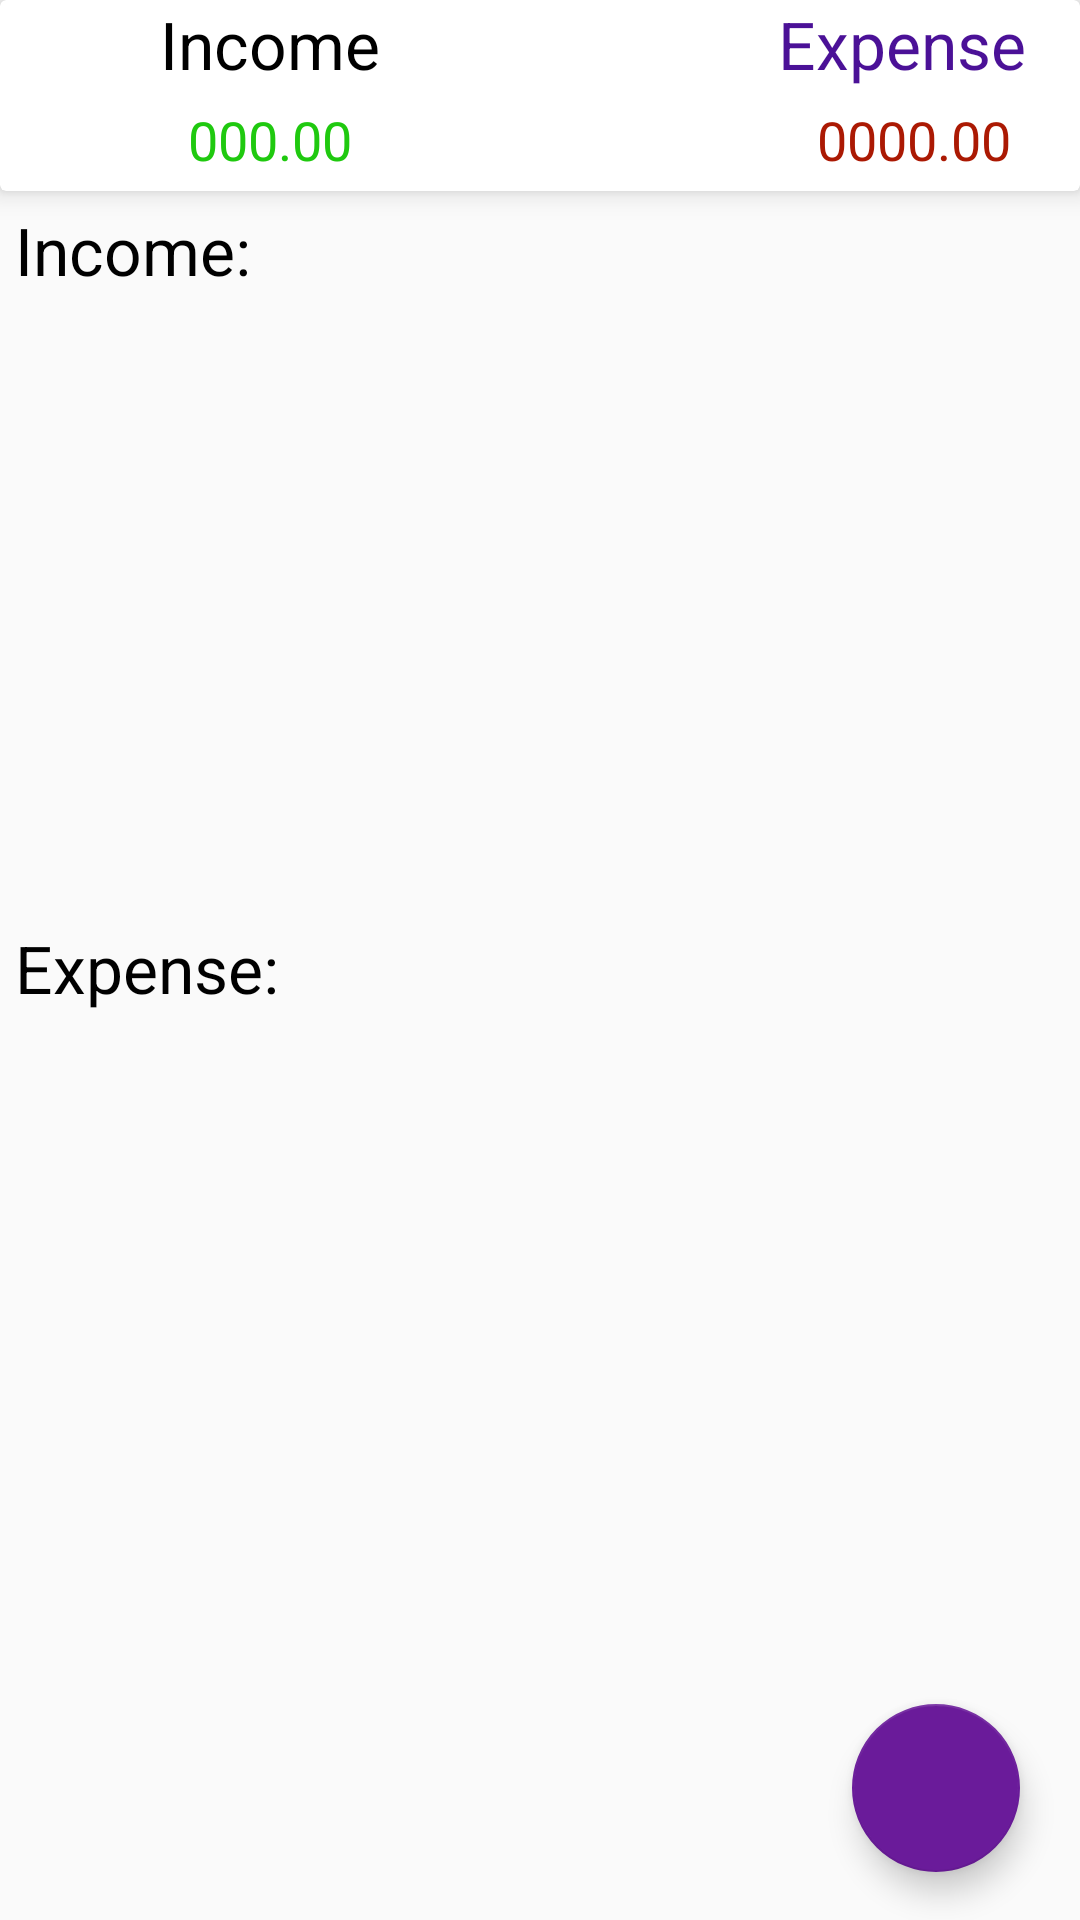

Produce the Android XML layout that renders to this screen, including the resource entries it uses.
<!-- AndroidManifest.xml: application theme AppTheme -->
<!-- res/layout/fragment_dash_board.xml -->
<LinearLayout xmlns:android="http://schemas.android.com/apk/res/android"
    xmlns:tools="http://schemas.android.com/tools"
    android:layout_width="match_parent"
    android:orientation="vertical"
    android:layout_height="match_parent"
    xmlns:app="http://schemas.android.com/apk/res-auto"
    tools:context="yazdaniscodelab.wowmoneymanager.DashBoardFragment">

    <android.support.v7.widget.CardView
        android:layout_width="match_parent"
        app:cardElevation="5dp"
        android:elevation="10dp"

        android:layout_height="wrap_content">

        <LinearLayout
            android:layout_width="match_parent"
            android:orientation="vertical"
            android:layout_height="wrap_content">

            <LinearLayout
                android:layout_width="match_parent"
                android:layout_height="wrap_content"
                android:orientation="horizontal">
                <RelativeLayout
                    android:layout_width="0dp"
                    android:gravity="center"
                    android:layout_height="wrap_content"
                    android:layout_weight="1">
                    <TextView
                        android:layout_width="wrap_content"
                        android:textAppearance="?android:textAppearanceLarge"
                        android:textColor="@android:color/black"
                        android:layout_height="wrap_content"
                        android:text="Income"
                        />
                </RelativeLayout>

                <RelativeLayout
                    android:layout_width="0dp"
                    android:layout_height="wrap_content"
                    android:layout_weight="1">

                    <TextView
                        android:layout_width="wrap_content"
                        android:layout_height="wrap_content"
                        android:layout_alignParentEnd="true"
                        android:layout_alignParentRight="true"
                        android:layout_alignParentTop="true"
                        android:layout_marginEnd="18dp"
                        android:layout_marginRight="18dp"
                        android:gravity="center"
                        android:textAppearance="?android:textAppearanceLarge"
                        android:text="Expense"
                        android:textColor="@color/ammonu_income_color" />

                </RelativeLayout>


            </LinearLayout>

            <LinearLayout
                android:layout_width="match_parent"
                android:layout_height="wrap_content"
                android:orientation="horizontal">
                <RelativeLayout
                    android:layout_width="0dp"
                    android:gravity="center"
                    android:layout_margin="5dp"
                    android:layout_height="wrap_content"
                    android:layout_weight="1">
                    <TextView
                        android:layout_width="wrap_content"
                        android:id="@+id/income_dashboard"
                        android:textAppearance="?android:textAppearanceMedium"
                        android:textColor="@color/income_Dash_text"
                        android:layout_height="wrap_content"
                        android:text="000.00"
                        />
                </RelativeLayout>

                <RelativeLayout
                    android:layout_width="0dp"
                    android:layout_margin="5dp"
                    android:layout_height="wrap_content"
                    android:layout_weight="1">

                    <TextView
                        android:layout_width="wrap_content"
                        android:layout_height="wrap_content"
                        android:layout_alignParentEnd="true"
                        android:layout_alignParentRight="true"
                        android:layout_alignParentTop="true"
                        android:layout_marginEnd="18dp"
                        android:layout_marginRight="18dp"
                        android:gravity="center"
                        android:id="@+id/expense_dashboard"
                        android:textAppearance="?android:textAppearanceMedium"
                        android:text="0000.00"
                        android:textColor="@color/expense_das_text" />

                </RelativeLayout>
            </LinearLayout>


        </LinearLayout>

    </android.support.v7.widget.CardView>

    <android.support.design.widget.CoordinatorLayout
        android:layout_width="match_parent"
        android:layout_height="match_parent">

        <ScrollView
            android:layout_width="match_parent"
            android:layout_height="wrap_content">

        <LinearLayout
            android:layout_width="match_parent"
            android:orientation="vertical"
            android:layout_height="match_parent">

            <TextView
                android:layout_width="match_parent"
                android:layout_height="wrap_content"
                android:text="Income:"
                android:textAppearance="?android:textAppearanceLarge"
                android:textColor="@android:color/black"
                android:padding="5dp"
                />

            <android.support.v7.widget.RecyclerView
                android:id="@+id/recyclerdata"
                android:layout_width="match_parent"
                android:layout_height="200dp">

            </android.support.v7.widget.RecyclerView>



            <TextView
                android:layout_width="match_parent"
                android:layout_height="wrap_content"
                android:text="Expense:"
                android:textAppearance="?android:textAppearanceLarge"
                android:textColor="@android:color/black"
                android:padding="5dp"
                />

            <android.support.v7.widget.RecyclerView
                android:id="@+id/recycler_expense"
                android:layout_width="match_parent"
                android:layout_height="200dp">

            </android.support.v7.widget.RecyclerView>


        </LinearLayout>

        </ScrollView>


        
            <LinearLayout
                android:layout_width="wrap_content"
                android:layout_gravity="bottom|end"
                android:layout_marginRight="15dp"
                android:layout_marginBottom="160dp"
                android:layout_height="wrap_content"
                >
                <TextView
                    android:layout_width="wrap_content"
                    android:layout_height="wrap_content"
                    android:text="Expense"
                    android:id="@+id/expense_txt"
                    android:padding="5dp"
                    android:textColor="@android:color/white"
                    android:background="@color/btnsavecolor"
                    android:layout_gravity="center"
                    android:layout_marginRight="5dp"
                    android:visibility="invisible"
                    android:textAppearance="?android:textAppearanceSmall"
                    />
                <android.support.design.widget.FloatingActionButton
                    android:layout_width="wrap_content"
                    android:layout_height="wrap_content"
                    android:id="@+id/expense"
                    android:layout_gravity="bottom|end"
                    app:backgroundTint="#07bca4"
                    android:elevation="6dp"
                    app:fabSize="mini"
                    android:visibility="invisible"
                    app:pressedTranslationZ="12dp"
                    android:src="@drawable/remove"
                    />
            </LinearLayout>

            <LinearLayout
                android:layout_width="wrap_content"
                android:layout_gravity="bottom|end"
                android:layout_marginRight="15dp"
                android:layout_marginBottom="90dp"
                android:layout_height="wrap_content"
                >
                <TextView
                    android:layout_width="wrap_content"
                    android:layout_height="wrap_content"
                    android:text="Income"
                    android:id="@+id/incomee_txt"
                    android:textColor="@android:color/white"
                    android:padding="5dp"
                    android:background="@color/btnsavecolor"
                    android:layout_gravity="center"
                    android:layout_marginRight="5dp"
                    android:visibility="invisible"
                    android:textAppearance="?android:textAppearanceSmall"
                    />

                <android.support.design.widget.FloatingActionButton
                    android:layout_width="wrap_content"
                    android:layout_height="wrap_content"
                    android:id="@+id/income"
                    android:layout_gravity="bottom|end"
                    app:backgroundTint="#353923"
                    android:elevation="6dp"
                    app:fabSize="mini"
                    app:pressedTranslationZ="12dp"
                    android:visibility="invisible"
                    android:src="@drawable/add"
                    />

            </LinearLayout>

            <android.support.design.widget.FloatingActionButton
                android:layout_width="wrap_content"
                android:layout_height="wrap_content"
                android:id="@+id/fab_plus_xml"
                android:layout_gravity="bottom|end"
                android:layout_marginBottom="16dp"
                android:layout_marginRight="20dp"
                app:backgroundTint="#6A1B9A"
                app:fabSize="normal"
                android:src="@drawable/add"
                />



    </android.support.design.widget.CoordinatorLayout>

</LinearLayout>
<!-- resources referenced by this layout -->
<resources>
  <color name="ammonu_income_color">#4b1197</color>
  <color name="btnsavecolor">#FFDA5E0C</color>
  <color name="expense_das_text">#ab1903</color>
  <color name="income_Dash_text">#1fc90f</color>
  <style name="AppTheme" parent="Theme.AppCompat.Light.DarkActionBar">
          
          <item name="colorPrimary">@color/colorPrimary</item>
          <item name="colorPrimaryDark">@color/colorPrimaryDark</item>
          <item name="colorAccent">@color/colorAccent</item>
  
          <item name="windowActionBar">false</item>
          <item name="windowNoTitle">true</item>
  
          <item name="drawerArrowStyle">@style/DrawerIconStyle</item>
      </style>
  <color name="colorPrimary">#3F51B5</color>
  <color name="colorPrimaryDark">#303F9F</color>
  <color name="colorAccent">#f7f719</color>
  <style name="DrawerIconStyle" parent="Widget.AppCompat.DrawerArrowToggle">
          <item name="color">@android:color/white</item>
      </style>
</resources>
